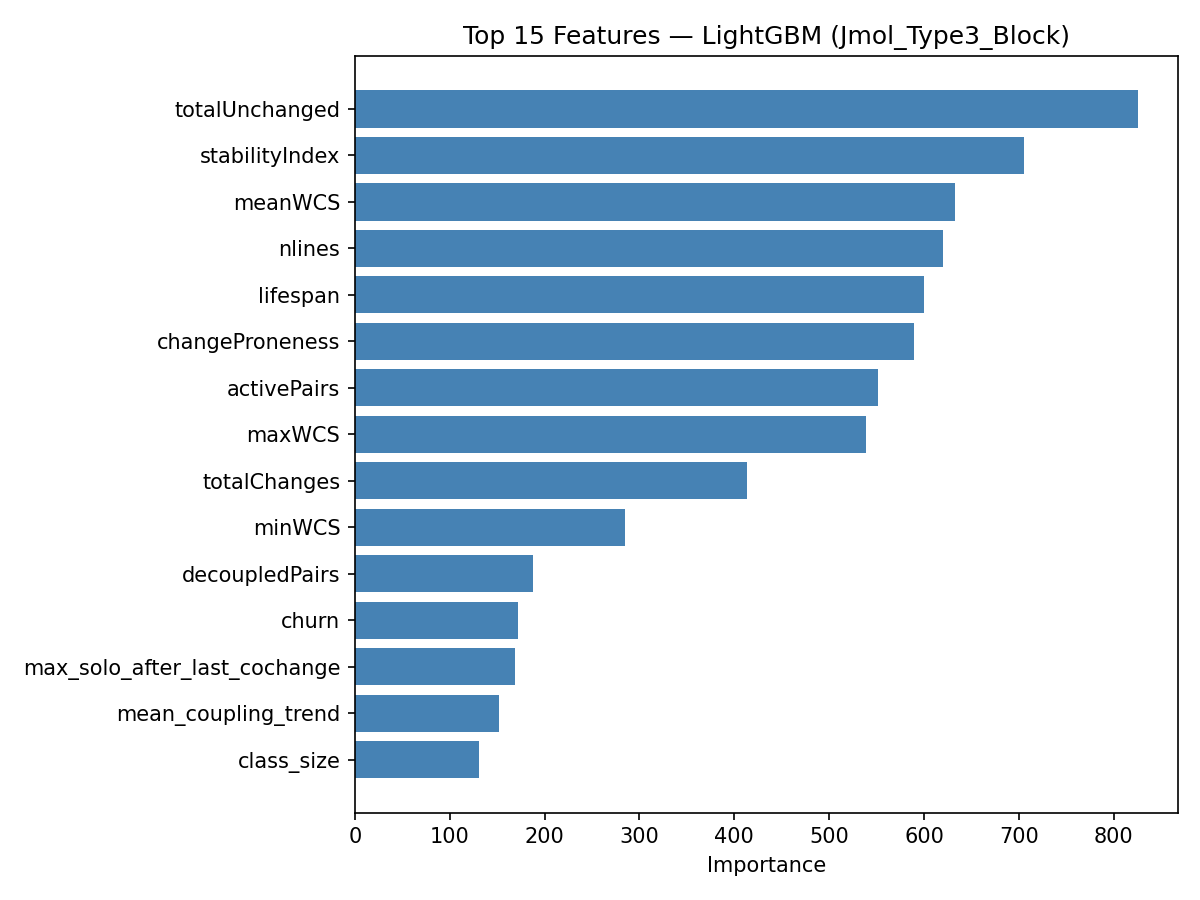

Values plotted in this chart, from the file beside it:
feature, importance
totalUnchanged, 826
stabilityIndex, 705
meanWCS, 633
nlines, 620
lifespan, 600
changeProneness, 590
activePairs, 551
maxWCS, 539
totalChanges, 413
minWCS, 285
decoupledPairs, 188
churn, 172
max_solo_after_last_cochange, 169
mean_coupling_trend, 152
class_size, 131
stronglyCoupledPairs, 118
mean_depth, 101
sum_own_independent, 97
mean_similarity, 89
pair_count_alive, 87
frac_same_file, 72
sum_co_change_count, 67
majorAuthorProp, 66
max_co_change_count, 61
min_coupling_trend, 55
mean_wcs_recent, 51
mean_cs_decay_h10, 48
max_own_independent, 47
mean_cs_decay_h50, 45
distinctAuthors, 37
mean_ir_decay_h10, 34
mean_cs_decay_h75, 34
min_last_co_change_age, 29
mean_spcp_decay_h75, 26
min_last_solo_change_age, 22
mean_cs_decay_h20, 21
mean_cs_decay_h30, 20
max_wcs_recent, 16
mean_ir_decay_h75, 16
mean_ir_decay_h30, 16
max_similarity, 15
mean_ir_decay_h50, 15
mean_ir_decay_h20, 10
frac_is_spcp, 10
min_wcs_recent, 9
mean_spcp_decay_h10, 8
minorAuthorCount, 6
mean_spcp_decay_h20, 6
mean_spcp_decay_h30, 2
mean_spcp_decay_h50, 1
mean_class_size, 0
mean_same_author, 0
